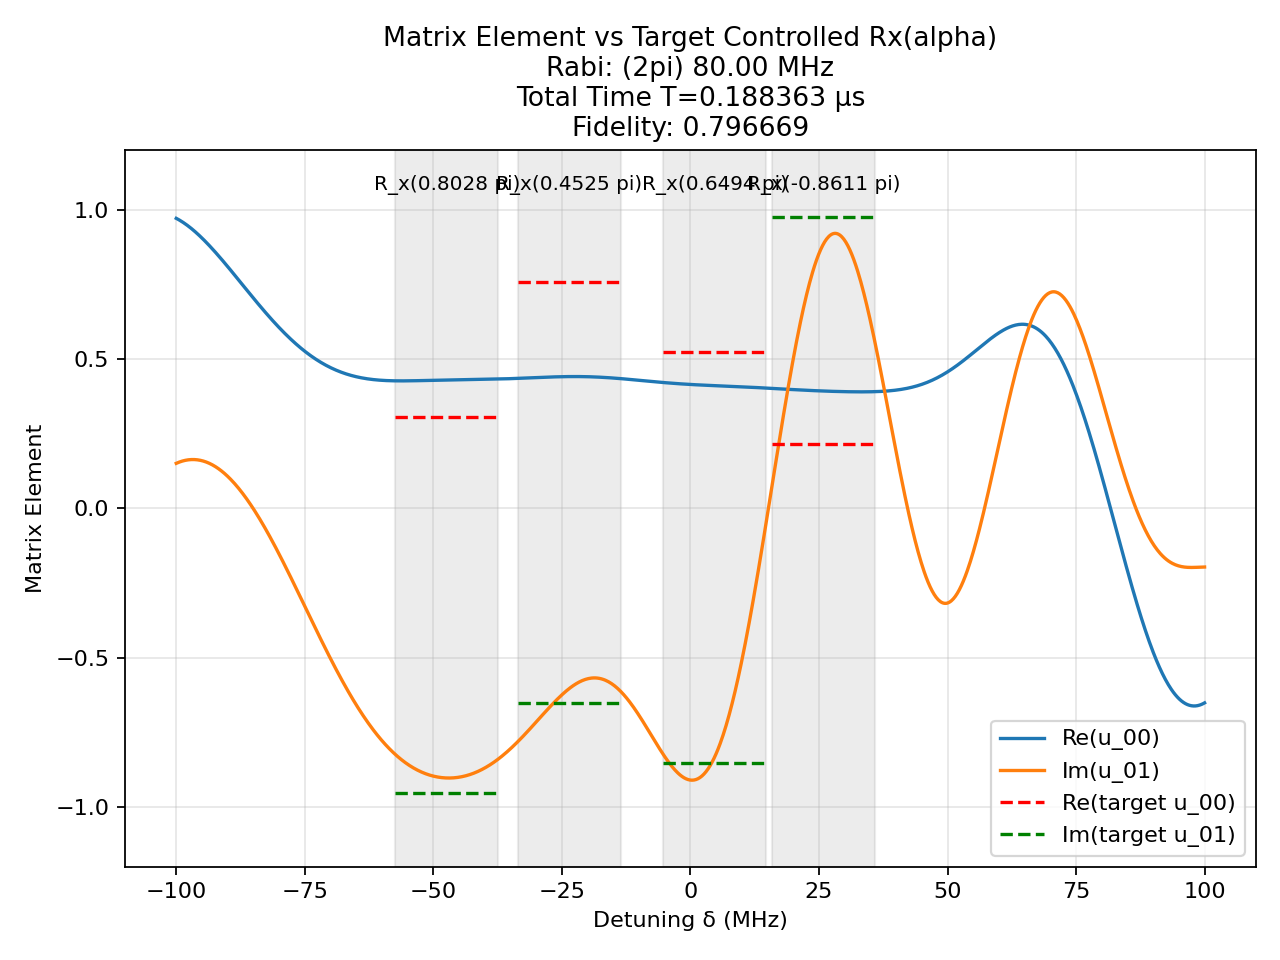

The file beside this chart, header and first rows:
t (us), H_x (2pi MHz), H_z (2pi MHz)
0.002202, -80.0, 0.0
0.00125, 0.0, 100.0
0.001214, -80.0, 0.0
0.00125, 0.0, 100.0
0.002483, 80.0, 0.0
0.00125, 0.0, 100.0
0.002169, -80.0, 0.0
0.00125, 0.0, 100.0
0.004338, -80.0, 0.0
0.00125, 0.0, 100.0
0.002471, -80.0, 0.0
0.00125, 0.0, 100.0
0.001839, -80.0, 0.0
0.00125, 0.0, 100.0
0.002895, -80.0, 0.0
0.00125, 0.0, 100.0
0.003036, -80.0, 0.0
0.00125, 0.0, 100.0
0.001908, -80.0, 0.0
0.00125, 0.0, 100.0
0.003801, -80.0, 0.0
0.00125, 0.0, 100.0
0.00207, -80.0, 0.0
0.00125, 0.0, 100.0
0.003665, -80.0, 0.0
0.00125, 0.0, 100.0
0.003523, -80.0, 0.0
0.00125, 0.0, 100.0
0.002817, -80.0, 0.0
0.00125, 0.0, 100.0
0.003125, -80.0, 0.0
0.00125, 0.0, 100.0
0.004021, -80.0, 0.0
0.00125, 0.0, 100.0
0.002661, -80.0, 0.0
0.00125, 0.0, 100.0
0.001895, -80.0, 0.0
0.00125, 0.0, 100.0
0.004301, -80.0, 0.0
0.00125, 0.0, 100.0
0.002752, -80.0, 0.0
0.00125, 0.0, 100.0
0.0008642, 80.0, 0.0
0.00125, 0.0, 100.0
0.0004922, -80.0, 0.0
0.00125, 0.0, 100.0
0.002114, -80.0, 0.0
0.00125, 0.0, 100.0
0.001517, -80.0, 0.0
0.00125, 0.0, 100.0
0.0008746, -80.0, 0.0
0.00125, 0.0, 100.0
0.001907, -80.0, 0.0
0.00125, 0.0, 100.0
0.00408, -80.0, 0.0
0.00125, 0.0, 100.0
0.005045, -80.0, 0.0
0.00125, 0.0, 100.0
0.002122, -80.0, 0.0
0.00125, 0.0, 100.0
... 41 more rows
